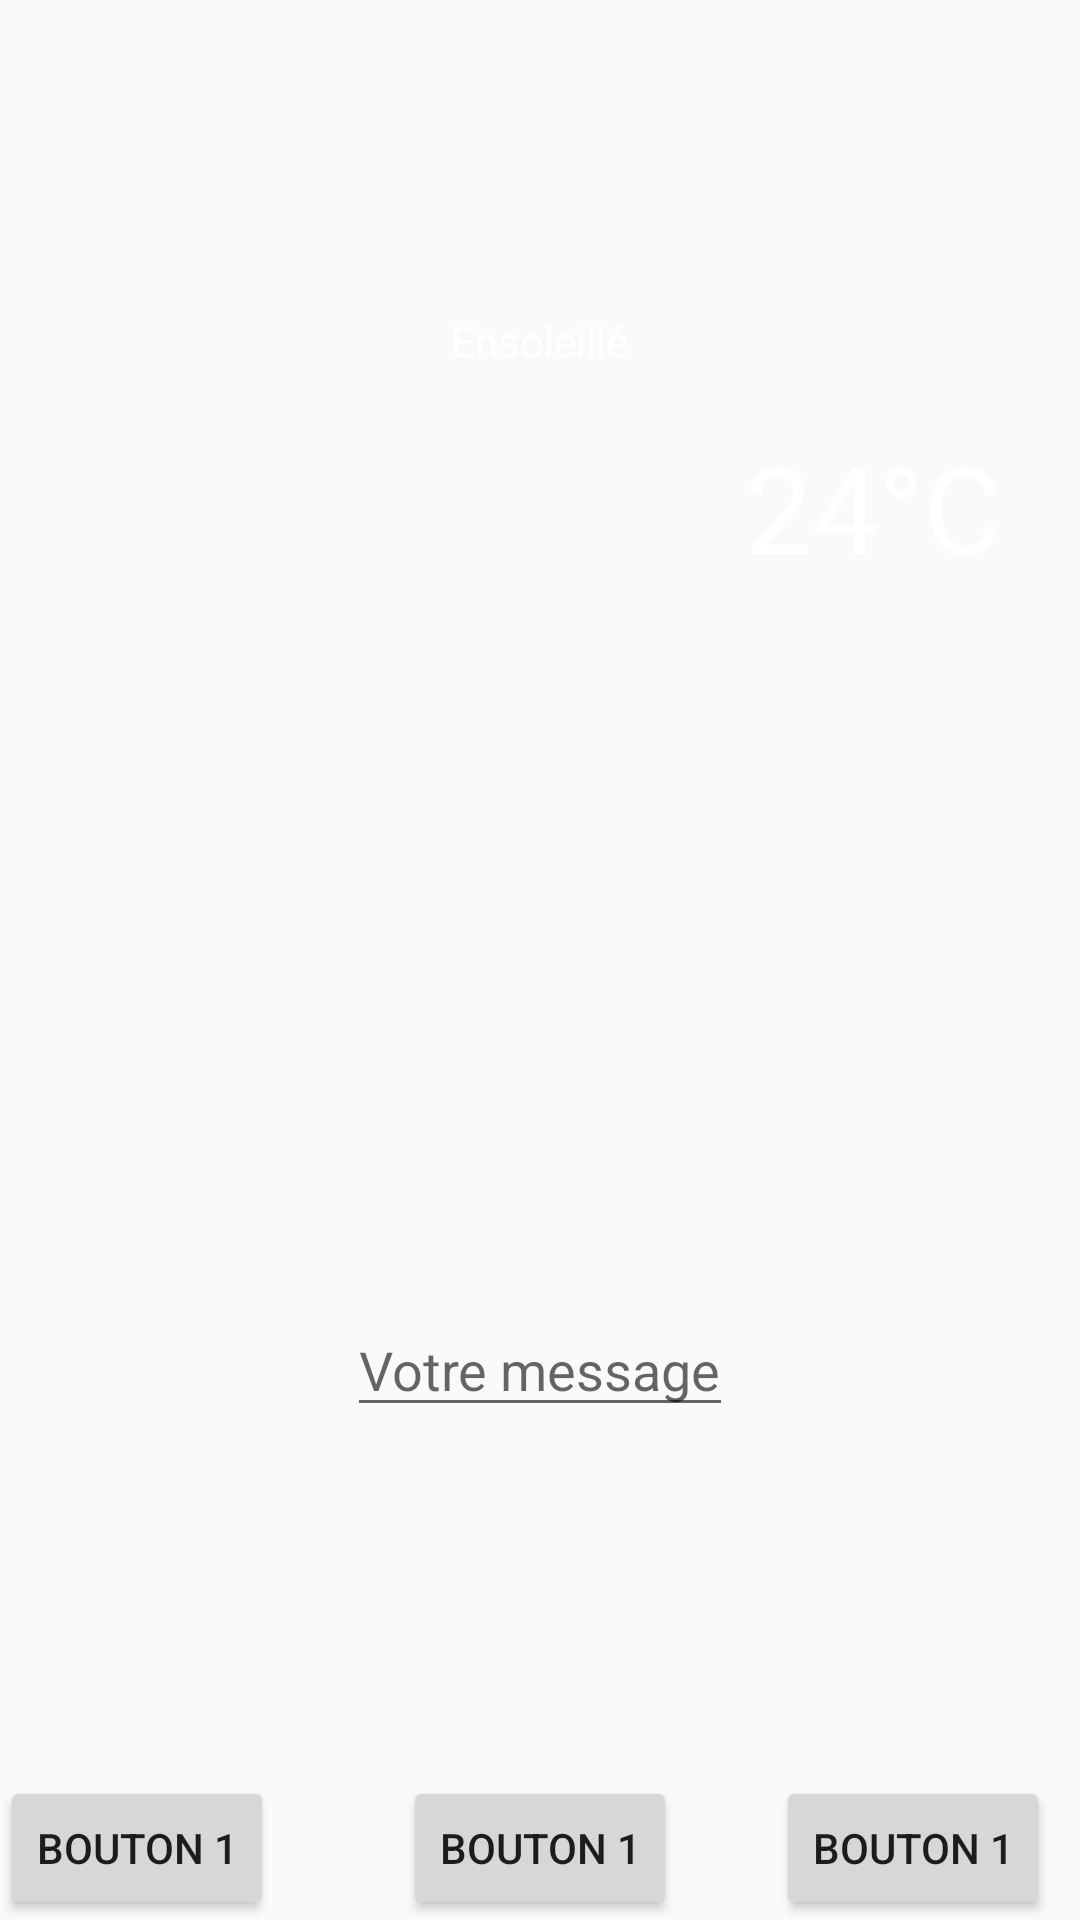

Reconstruct the res/layout file that produces this screen, plus the resources it refers to.
<!-- AndroidManifest.xml: application theme Theme.CDAProject -->
<!-- res/layout/activity_main.xml -->
<?xml version="1.0" encoding="utf-8"?>
<RelativeLayout xmlns:android="http://schemas.android.com/apk/res/android"
    xmlns:tools="http://schemas.android.com/tools"
    android:layout_width="match_parent"
    android:layout_height="match_parent"
    android:id="@+id/relative_layout">

    <LinearLayout
        android:layout_width="match_parent"
        android:layout_height="250dp"
        tools:context=".MainActivity"
        android:orientation="vertical"
        android:layout_gravity="center"
        android:gravity="center"
        android:background="@color/background_orange"
        android:padding="16dp"
        android:id="@+id/linear_view1">

        <TextView
            android:layout_width="wrap_content"
            android:layout_height="wrap_content"
            android:id="@+id/text_view_city_name"
            android:textColor="@color/white"
            android:textSize="40sp"
             />

        <TextView
            android:layout_width="wrap_content"
            android:layout_height="wrap_content"
            android:paddingBottom="16dp"
            android:textColor="@color/white"
            android:text="@string/city_desc" />

        <LinearLayout
            android:layout_width="match_parent"
            android:layout_height="wrap_content"
            android:layout_gravity="center"
            android:gravity="center">

            <ImageView
                android:layout_width="60dp"
                android:layout_height="60dp"
                android:layout_gravity="start"
                android:layout_marginStart="10dp"
                android:src="@drawable/weather_sunny_white"/>

            <TextView
                android:layout_width="match_parent"
                android:layout_height="wrap_content"
                android:layout_gravity="center_vertical"
                android:gravity="end"
                android:layout_marginEnd="10dp"
                android:textColor="@color/white"
                android:textSize="@dimen/text_size_medium"
                android:text="@string/city_temp"
                tools:ignore="SpUsage" />
        </LinearLayout>
    </LinearLayout>
    <LinearLayout
        android:layout_width="match_parent"
            android:layout_height="match_parent"
        android:layout_below="@id/linear_view1"
        tools:ignore="NotSibling"
        android:gravity="center"
        >

        <EditText
            android:layout_width="wrap_content"
            android:layout_height="wrap_content"
            android:layout_marginTop="10dp"
            android:layout_marginStart="10dp"
            android:layout_marginEnd="10dp"
            android:layout_gravity="center"
            android:id="@+id/edit_text_message"
            android:hint="@string/edit_text_hint"
            />

    </LinearLayout>

    <Button
        android:layout_width="wrap_content"
        android:layout_height="wrap_content"
        android:layout_alignParentBottom="true"
        android:layout_marginEnd="10dp"
        android:text="@string/button_fav1"
        android:id="@+id/button_fav1"
        android:onClick="clickBtn1"/>

    <Button
        android:layout_width="wrap_content"
        android:layout_height="wrap_content"
        android:layout_centerHorizontal="true"
        android:layout_alignParentBottom="true"
        android:layout_marginEnd="10dp"
        android:text="@string/button_fav2"
        android:id="@+id/button_fav2"/>

    <Button
        android:layout_width="wrap_content"
        android:layout_height="wrap_content"
        android:layout_centerHorizontal="true"
        android:layout_alignParentBottom="true"
        android:layout_alignParentEnd="true"
        android:layout_marginEnd="10dp"
        android:id="@+id/button_fav3"
        android:text="@string/button_fav3"
        android:onClick="clickBtn1"/>
</RelativeLayout>
<!-- resources referenced by this layout -->
<resources>
  <dimen name="text_size_medium">40dp</dimen>
  <string name="button_fav1">Bouton 1</string>
  <string name="button_fav2">Bouton 1</string>
  <string name="button_fav3">Bouton 1</string>
  <string name="city_desc">Ensoleillé</string>
  <string name="city_temp">24°C</string>
  <string name="edit_text_hint">Votre message</string>
  <style name="Theme.CDAProject" parent="Base.Theme.CDAProject" />
  <style name="Base.Theme.CDAProject" parent="Theme.AppCompat.DayNight.DarkActionBar">
  
          
  
          
          <item name="android:statusBarColor">@color/colorPrimary</item>
          
          
      </style>
  <!-- not gathered from this repository: default colours our renderer supplied (Android Studio template values) -->
  <color name="white">#FFFFFFFF</color>
  <color name="colorPrimary">#FF6200EE</color>
</resources>
